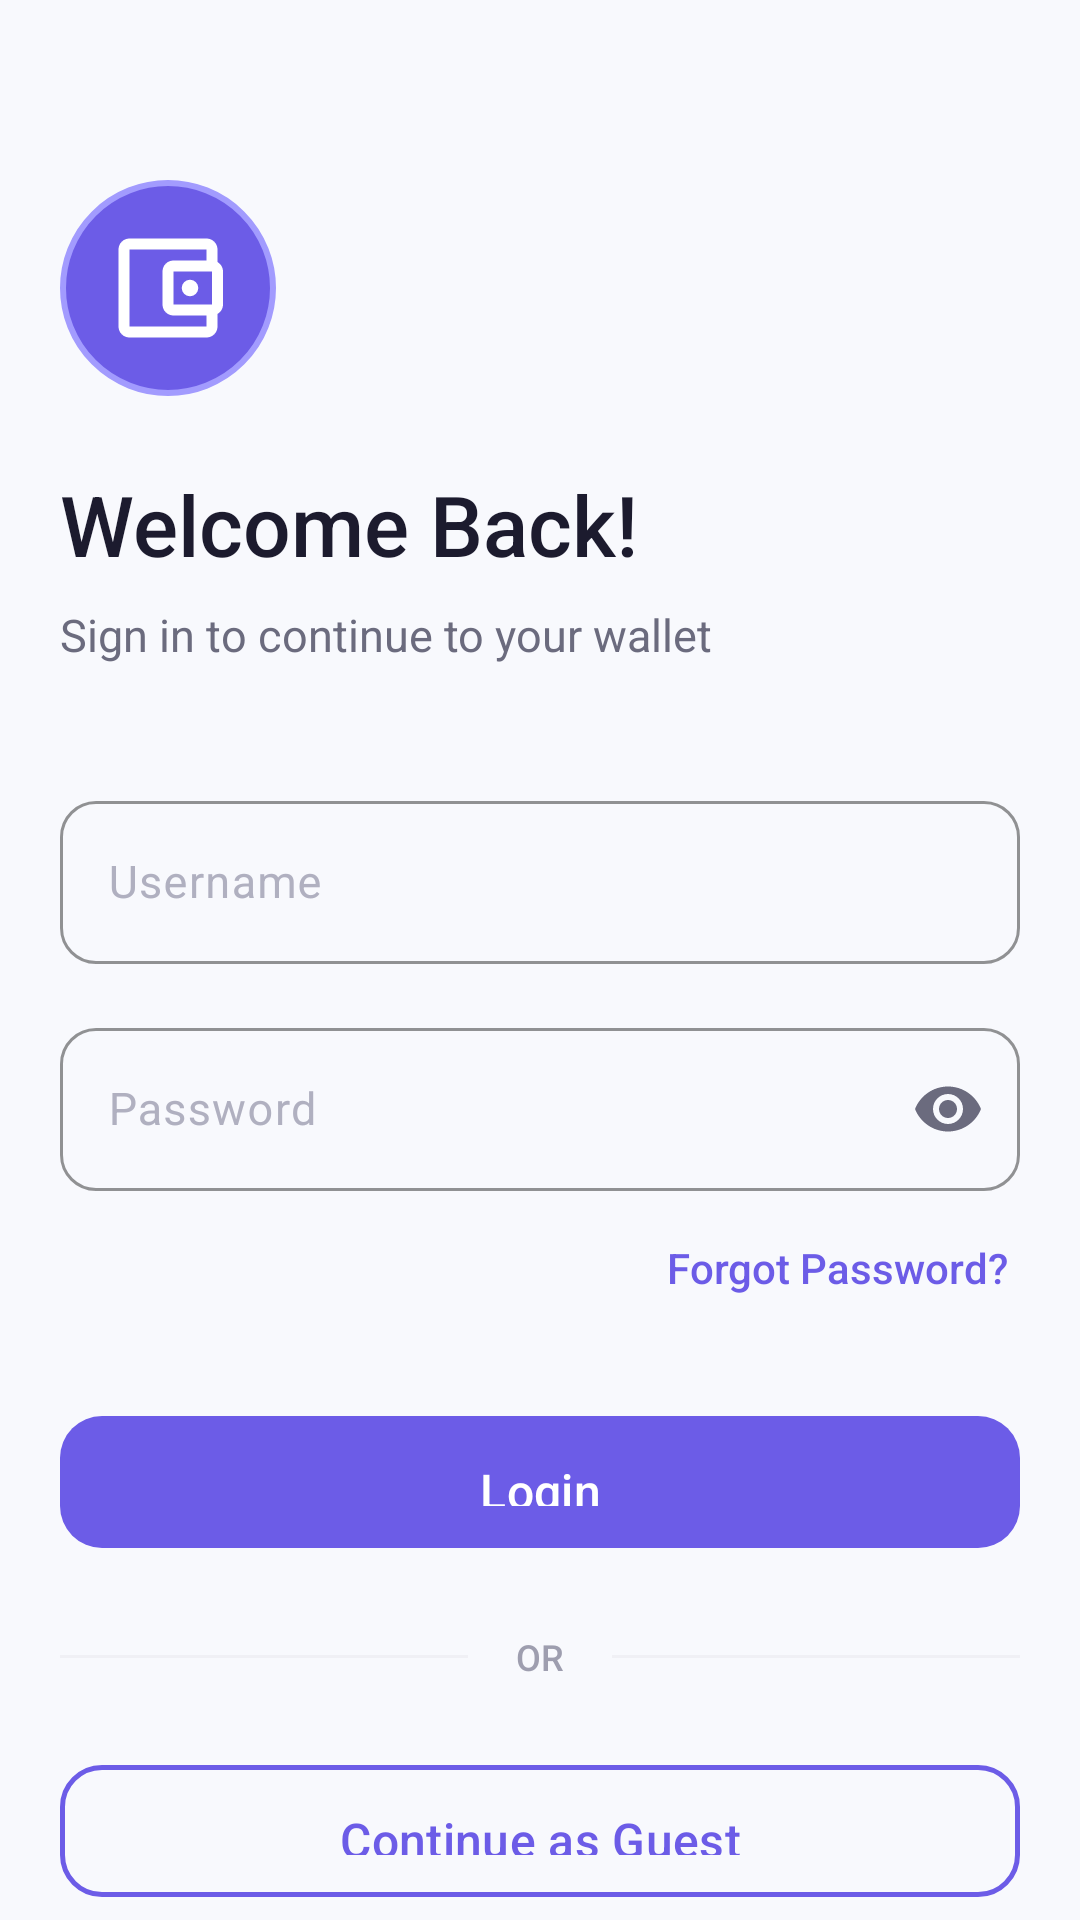

Android layout source for this screen:
<!-- AndroidManifest.xml: application theme Theme.MobileWalletConsumer -->
<!-- res/layout/activity_login.xml -->
<?xml version="1.0" encoding="utf-8"?>
<ScrollView xmlns:android="http://schemas.android.com/apk/res/android"
    xmlns:app="http://schemas.android.com/apk/res-auto"
    android:layout_width="match_parent"
    android:layout_height="match_parent"
    android:background="@color/background"
    android:fillViewport="true"
    android:scrollbars="none">

    <androidx.constraintlayout.widget.ConstraintLayout
        android:layout_width="match_parent"
        android:layout_height="wrap_content"
        android:paddingHorizontal="@dimen/margin_screen">

        
        <LinearLayout
            android:id="@+id/headerSection"
            android:layout_width="match_parent"
            android:layout_height="wrap_content"
            android:layout_marginTop="60dp"
            android:orientation="vertical"
            app:layout_constraintTop_toTopOf="parent">

            <FrameLayout
                android:layout_width="72dp"
                android:layout_height="72dp"
                android:background="@drawable/bg_logo_circle_primary">

                <ImageView
                    android:layout_width="44dp"
                    android:layout_height="44dp"
                    android:layout_gravity="center"
                    android:src="@drawable/ic_wallet_splash"
                    app:tint="@color/white" />
            </FrameLayout>

            <TextView
                android:layout_width="wrap_content"
                android:layout_height="wrap_content"
                android:layout_marginTop="24dp"
                android:text="Welcome Back!"
                android:textColor="@color/text_primary"
                android:textSize="28sp"
                android:fontFamily="sans-serif-medium" />

            <TextView
                android:layout_width="wrap_content"
                android:layout_height="wrap_content"
                android:layout_marginTop="8dp"
                android:text="Sign in to continue to your wallet"
                android:textColor="@color/text_secondary"
                android:textSize="15sp" />
        </LinearLayout>

        
        <com.google.android.material.textfield.TextInputLayout
            android:id="@+id/tilUsername"
            style="@style/Widget.MobileWallet.TextInputLayout"
            android:layout_width="match_parent"
            android:layout_height="wrap_content"
            android:layout_marginTop="40dp"
            android:hint="@string/username"
            app:startIconDrawable="@drawable/ic_person"
            app:startIconTint="@color/text_tertiary"
            app:layout_constraintTop_toBottomOf="@id/headerSection">

            <com.google.android.material.textfield.TextInputEditText
                android:id="@+id/etUsername"
                android:layout_width="match_parent"
                android:layout_height="wrap_content"
                android:inputType="textEmailAddress"
                android:maxLines="1"
                android:textColor="@color/text_primary"
                android:textSize="15sp" />
        </com.google.android.material.textfield.TextInputLayout>

        
        <com.google.android.material.textfield.TextInputLayout
            android:id="@+id/tilPassword"
            style="@style/Widget.MobileWallet.TextInputLayout"
            android:layout_width="match_parent"
            android:layout_height="wrap_content"
            android:layout_marginTop="16dp"
            android:hint="@string/password"
            app:startIconDrawable="@drawable/ic_lock"
            app:startIconTint="@color/text_tertiary"
            app:endIconMode="password_toggle"
            app:layout_constraintTop_toBottomOf="@id/tilUsername">

            <com.google.android.material.textfield.TextInputEditText
                android:id="@+id/etPassword"
                android:layout_width="match_parent"
                android:layout_height="wrap_content"
                android:inputType="textPassword"
                android:maxLines="1"
                android:textColor="@color/text_primary"
                android:textSize="15sp" />
        </com.google.android.material.textfield.TextInputLayout>

        
        <TextView
            android:id="@+id/tvForgotPassword"
            android:layout_width="wrap_content"
            android:layout_height="wrap_content"
            android:layout_marginTop="12dp"
            android:padding="4dp"
            android:text="@string/forgot_password"
            android:textColor="@color/primary"
            android:textSize="14sp"
            android:fontFamily="sans-serif-medium"
            app:layout_constraintEnd_toEndOf="parent"
            app:layout_constraintTop_toBottomOf="@id/tilPassword" />

        
        <com.google.android.material.button.MaterialButton
            android:id="@+id/btnLogin"
            style="@style/Widget.MobileWallet.Button"
            android:layout_width="match_parent"
            android:layout_height="@dimen/button_height"
            android:layout_marginTop="32dp"
            android:text="@string/login"
            android:textSize="16sp"
            app:backgroundTint="@color/primary"
            app:cornerRadius="14dp"
            app:layout_constraintTop_toBottomOf="@id/tvForgotPassword" />

        
        <LinearLayout
            android:id="@+id/dividerContainer"
            android:layout_width="match_parent"
            android:layout_height="wrap_content"
            android:layout_marginTop="24dp"
            android:gravity="center_vertical"
            android:orientation="horizontal"
            app:layout_constraintTop_toBottomOf="@id/btnLogin">

            <View
                android:layout_width="0dp"
                android:layout_height="1dp"
                android:layout_weight="1"
                android:background="@color/divider" />

            <TextView
                android:layout_width="wrap_content"
                android:layout_height="wrap_content"
                android:paddingHorizontal="16dp"
                android:text="OR"
                android:textColor="@color/text_tertiary"
                android:textSize="12sp"
                android:fontFamily="sans-serif-medium" />

            <View
                android:layout_width="0dp"
                android:layout_height="1dp"
                android:layout_weight="1"
                android:background="@color/divider" />
        </LinearLayout>

        
        <com.google.android.material.button.MaterialButton
            android:id="@+id/btnGuestLogin"
            style="@style/Widget.MobileWallet.Button.Outlined"
            android:layout_width="match_parent"
            android:layout_height="@dimen/button_height"
            android:layout_marginTop="24dp"
            android:text="@string/continue_as_guest"
            android:textColor="@color/primary"
            app:icon="@drawable/ic_guest"
            app:iconTint="@color/primary"
            app:iconGravity="textStart"
            app:cornerRadius="14dp"
            app:strokeColor="@color/primary"
            app:strokeWidth="1.5dp"
            app:layout_constraintTop_toBottomOf="@id/dividerContainer" />

        
        <LinearLayout
            android:id="@+id/registerContainer"
            android:layout_width="wrap_content"
            android:layout_height="wrap_content"
            android:layout_marginTop="32dp"
            android:layout_marginBottom="32dp"
            android:gravity="center"
            android:orientation="horizontal"
            app:layout_constraintBottom_toBottomOf="parent"
            app:layout_constraintEnd_toEndOf="parent"
            app:layout_constraintStart_toStartOf="parent"
            app:layout_constraintTop_toBottomOf="@id/btnGuestLogin"
            app:layout_constraintVertical_bias="1.0">

            <TextView
                android:layout_width="wrap_content"
                android:layout_height="wrap_content"
                android:text="@string/dont_have_account"
                android:textColor="@color/text_secondary"
                android:textSize="14sp" />

            <TextView
                android:id="@+id/tvRegister"
                android:layout_width="wrap_content"
                android:layout_height="wrap_content"
                android:padding="4dp"
                android:text="Sign Up"
                android:textColor="@color/primary"
                android:textSize="14sp"
                android:fontFamily="sans-serif-medium" />
        </LinearLayout>

        
        <ProgressBar
            android:id="@+id/progressBar"
            android:layout_width="40dp"
            android:layout_height="40dp"
            android:indeterminateTint="@color/primary"
            android:visibility="gone"
            app:layout_constraintBottom_toBottomOf="parent"
            app:layout_constraintEnd_toEndOf="parent"
            app:layout_constraintStart_toStartOf="parent"
            app:layout_constraintTop_toTopOf="parent" />

    </androidx.constraintlayout.widget.ConstraintLayout>
</ScrollView>
<!-- resources referenced by this layout -->
<resources>
  <color name="background">#F8F9FD</color>
  <color name="divider">#F0F0F5</color>
  <color name="primary">#6C5CE7</color>
  <color name="text_primary">#1C1B2E</color>
  <color name="text_secondary">#6B6B7E</color>
  <color name="text_tertiary">#9E9EAF</color>
  <color name="white">#FFFFFF</color>
  <dimen name="button_height">52dp</dimen>
  <dimen name="margin_screen">20dp</dimen>
  <string name="continue_as_guest">Continue as Guest</string>
  <string name="dont_have_account">Don\'t have an account? </string>
  <string name="forgot_password">Forgot Password?</string>
  <string name="login">Login</string>
  <string name="password">Password</string>
  <string name="username">Username</string>
  <color name="primary_light">#A29BFE</color>
  <color name="text_hint">#B0B0C0</color>
  <color name="on_primary">#FFFFFF</color>
  <color name="primary_container">#E8E4FF</color>
  <color name="on_primary_container">#1C1B2E</color>
  <color name="primary_dark">#5A4FCF</color>
  <color name="secondary">#00B894</color>
  <color name="on_secondary">#FFFFFF</color>
  <color name="secondary_container">#D4F5EC</color>
  <color name="tertiary">#FF7675</color>
  <color name="on_tertiary">#FFFFFF</color>
  <color name="tertiary_container">#FFE0DF</color>
  <color name="surface">#FFFFFF</color>
  <color name="on_surface">#1C1B2E</color>
  <color name="surface_variant">#F1F3F8</color>
  <color name="on_surface_variant">#6B6B7E</color>
  <color name="outline">#D1D5DB</color>
  <color name="error">#FF4757</color>
  <style name="TextAppearance.MobileWallet.TitleLarge" parent="TextAppearance.Material3.TitleLarge">
          <item name="android:textSize">20sp</item>
          <item name="android:fontFamily">sans-serif-medium</item>
          <item name="android:textColor">@color/text_primary</item>
      </style>
  <style name="TextAppearance.MobileWallet.TitleMedium" parent="TextAppearance.Material3.TitleMedium">
          <item name="android:textSize">16sp</item>
          <item name="android:fontFamily">sans-serif-medium</item>
          <item name="android:textColor">@color/text_primary</item>
      </style>
  <style name="TextAppearance.MobileWallet.BodyLarge" parent="TextAppearance.Material3.BodyLarge">
          <item name="android:textSize">16sp</item>
          <item name="android:textColor">@color/text_secondary</item>
      </style>
  <style name="TextAppearance.MobileWallet.BodyMedium" parent="TextAppearance.Material3.BodyMedium">
          <item name="android:textSize">14sp</item>
          <item name="android:textColor">@color/text_secondary</item>
      </style>
  <style name="TextAppearance.MobileWallet.LabelLarge" parent="TextAppearance.Material3.LabelLarge">
          <item name="android:textSize">14sp</item>
          <item name="android:fontFamily">sans-serif-medium</item>
          <item name="android:textColor">@color/text_primary</item>
      </style>
  <style name="ShapeAppearance.MobileWallet.Small" parent="ShapeAppearance.Material3.SmallComponent">
          <item name="cornerFamily">rounded</item>
          <item name="cornerSize">8dp</item>
      </style>
  <style name="ShapeAppearance.MobileWallet.Medium" parent="ShapeAppearance.Material3.MediumComponent">
          <item name="cornerFamily">rounded</item>
          <item name="cornerSize">12dp</item>
      </style>
  <style name="ShapeAppearance.MobileWallet.Large" parent="ShapeAppearance.Material3.LargeComponent">
          <item name="cornerFamily">rounded</item>
          <item name="cornerSize">16dp</item>
      </style>
  <style name="Widget.MobileWallet.CardView" parent="Widget.Material3.CardView.Elevated">
          <item name="cardCornerRadius">16dp</item>
          <item name="cardElevation">2dp</item>
          <item name="cardBackgroundColor">@color/surface</item>
      </style>
</resources>
